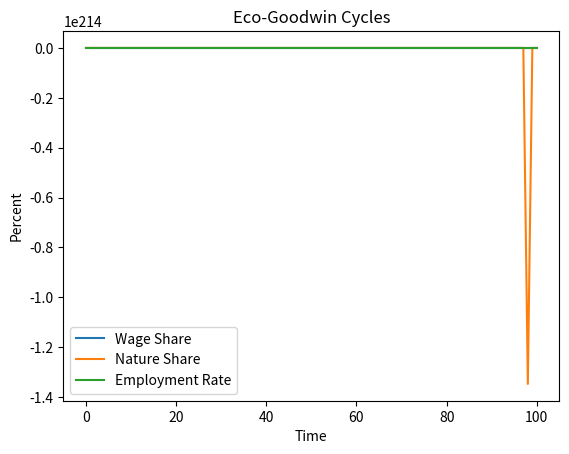

This chart was generated by the following Python code:
import numpy as np
import matplotlib.pyplot as plt
from scipy.integrate import odeint



# Initialize parameters
s=0.8
n=0.01
delta=0.01
sig=-100000000
phi0=-1
phi1=1
phi2=2 #Captures worker power
a0=1
a1=1
a2=1
a3=1
theta0=0
theta1=1
G=100
lam=0.1
d=1
rho=1

# solve the system dy/dt = f(y, t)
def f(y, t):
     wi = y[0]
     etai = y[1]
     ei = y[2]
     xi = y[3]
     ki = y[4]
     vi = y[5]
     zi = y[6]
     bi = y[7]
     y_outi = y[8]
     # the model equations 
     f0 = wi*(phi0+phi1/(1-ei)+(phi2-1)*(a0+a1/(1-ei)+a2*wi+a3*etai))
     f1 = etai*(theta0+theta1*etai+((vi**(sig/(1-sig)))/(sig-1))*(lam*(1-xi/G)-d-(1-wi-etai-delta*zi)/(s*ki-zi)))
     f2 = ei*((1-wi-etai-delta*zi)/(s*ki-zi)-n)
     f3 = xi*(lam*(1-xi/G)-d)
     f4 = ki*((1-wi-etai-delta*zi)/(s*ki-zi))
     f5 = vi*(lam*(1-xi/G)-d - (1-wi-etai-delta*zi)/(s*ki-zi))
     f6 = zi*((1-wi-etai-delta*zi)/zi-(1-wi-etai-delta*zi)/(s*ki-zi))
     f7 = bi*(theta0+theta1*etai)
     f8 = y_outi*((1-wi-etai-delta*zi)/(s*ki-zi))
     return [f0, f1, f2, f3, f4, f5, f6, f7, f8]

# Initial conditions

w0 = 0.3
eta0 = 0.3
e0 = 0.8
x0 = 400
k0 = 100
b0=1
y_init=(rho*k0**((sig-1)/sig)+b0*x0**(sig/(sig-1)))**(sig/(sig-1))
z0=k0/y_init
v0=x0/y_init


y0 = [w0,eta0,e0,x0,k0,v0,z0,b0,y_init]

t = np.linspace(0, 100, 101) # Fails after 2.3

# Solve ODEs

soln = odeint(f, y0, t, atol=1e-10, rtol=1e-10)
w = soln[:, 0]
eta = soln[:, 1]
e = soln[:, 2]
x = soln[:, 3]
k = soln[:, 4]
v = soln[:, 5]
z = soln[:, 6]
b = soln[:, 7]
y_out = soln[:, 8]

# plot results
plt.figure()
plt.plot(t, w, label='Wage Share')
plt.plot(t, eta, label='Nature Share')
plt.plot(t, e, label='Employment Rate')
plt.legend(loc='best')
plt.xlabel('Time')
plt.ylabel('Percent')
plt.title('Eco-Goodwin Cycles')
plt.savefig('goodwin_model_plot.png')  # Save the plot as an image


# Compute Jacobian matrix at the final time point
J = np.zeros((len(y0), len(y0)))
for i in range(len(y0)):
    y_perturbed = y0.copy()
    y_perturbed[i] += 1e-6  # Perturb the ith component
    J[:, i] = (f(y_perturbed, t[-1])[0] - f(y0, t[-1])[0]) / 1e-6

# Compute and print eigenvalues
eigenvalues = np.linalg.eigvals(J)
print("Eigenvalues of the Jacobian at the final time point:", eigenvalues)
